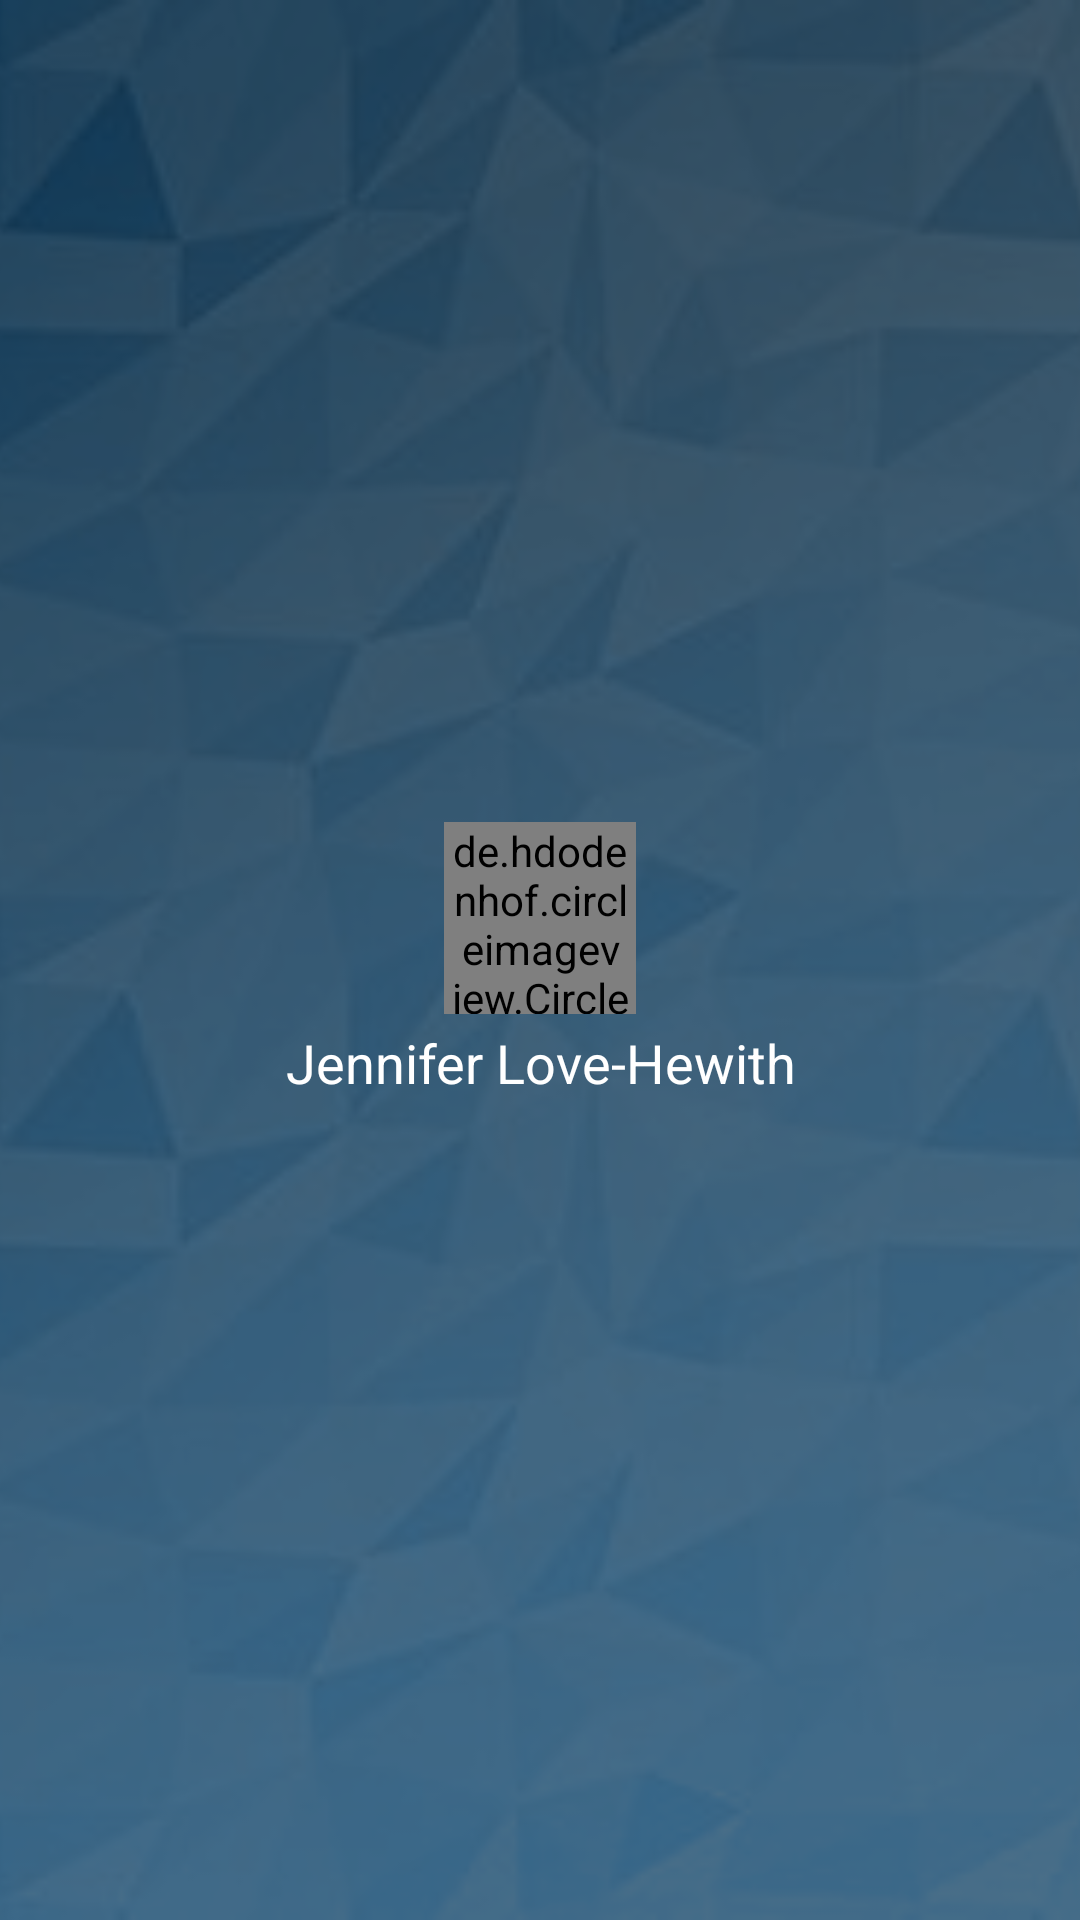

Here is an Android app screen rendered from its layout file. Give the layout XML and the strings, colors and styles it references.
<!-- AndroidManifest.xml: application theme AppTheme -->
<!-- res/layout/nav_header.xml -->
<?xml version="1.0" encoding="utf-8"?>
<androidx.constraintlayout.widget.ConstraintLayout xmlns:android="http://schemas.android.com/apk/res/android"
    xmlns:app="http://schemas.android.com/apk/res-auto"
    xmlns:tools="http://schemas.android.com/tools"
    android:id="@+id/navHeader"
    android:layout_width="match_parent"
    android:layout_height="140dp"
    android:background="?attr/colorPrimaryDark"
    android:theme="@style/ThemeOverlay.AppCompat.Dark">

    <ImageView
        android:id="@+id/navHeaderImage"
        android:layout_width="match_parent"
        android:layout_height="match_parent"
        android:src="@drawable/patron_blue"
        android:scaleType="centerCrop"
        />
    <View
        android:layout_width="match_parent"
        android:layout_height="match_parent"
        android:background="#77000000"
        />

    <LinearLayout
        android:layout_width="match_parent"
        android:layout_height="wrap_content"
        android:orientation="vertical"
        app:layout_constraintBottom_toBottomOf="parent"
        app:layout_constraintTop_toTopOf="@+id/navHeaderImage">

        <de.hdodenhof.circleimageview.CircleImageView
            android:id="@+id/imageviewUserImage"
            android:layout_width="64dp"
            android:layout_height="64dp"
            android:layout_marginBottom="4dp"
            android:layout_gravity="center"
            android:scaleType="centerCrop"
            android:src="@drawable/ic_icon_detodo" />

        <TextView
            android:id="@+id/textviewUsername"
            android:layout_width="match_parent"
            android:layout_height="wrap_content"
            android:elevation="8dp"
            android:text="Jennifer Love-Hewith"
            android:textAlignment="center"
            android:textColor="@color/blanco"
            android:textSize="18sp" />
    </LinearLayout>

</androidx.constraintlayout.widget.ConstraintLayout>
<!-- resources referenced by this layout -->
<resources>
  <color name="blanco">#FFFFFF</color>
  <!-- drawable ic_icon_detodo (drawable) -->
  <vector xmlns:android="http://schemas.android.com/apk/res/android"
      android:width="287dp"
      android:height="287dp"
      android:viewportWidth="287"
      android:viewportHeight="287">
    <path
        android:pathData="M143.37,286.74C222.551,286.74 286.74,222.551 286.74,143.37C286.74,64.189 222.551,0 143.37,0C64.189,0 0,64.189 0,143.37C0,222.551 64.189,286.74 143.37,286.74Z"
        android:fillColor="@color/colorPrimaryDark"/>
    <path
        android:pathData="M221.24,202.58H207.27C205.65,202.58 204.34,201.27 204.34,199.65V85.34C204.34,83.72 205.65,82.41 207.27,82.41H221.24C222.86,82.41 224.17,83.72 224.17,85.34V199.65C224.18,201.27 222.86,202.58 221.24,202.58Z"
        android:fillColor="#F6F6F6"/>
    <path
        android:pathData="M62.1,178.38H48.13C46.51,178.38 45.2,177.07 45.2,175.45V109.53C45.2,107.91 46.51,106.6 48.13,106.6H62.1C63.72,106.6 65.03,107.91 65.03,109.53V175.45C65.03,177.07 63.72,178.38 62.1,178.38Z"
        android:fillColor="#F6F6F6"/>
    <path
        android:pathData="M200.78,192.95L68.25,171.17V111.52L200.78,92.03V105.23L91.68,119.83L91.85,124.02L200.82,111.82L200.78,192.95Z"
        android:fillColor="#F6F6F6"/>
    <path
        android:pathData="M227.74,122.19C239.13,122.19 248.37,131.43 248.37,142.82C248.37,154.21 239.13,163.45 227.74,163.45"
        android:fillColor="#F6F6F6"/>
    <path
        android:pathData="M161.83,190.3C159.07,206.67 143.56,217.71 127.19,214.96C110.82,212.2 99.78,196.69 102.53,180.32"
        android:fillColor="#F6F6F6"/>
  </vector>
  <!-- drawable patron_blue: png bitmap (drawable, 104456 bytes) -->
  <style name="AppTheme" parent="Theme.AppCompat.Light.DarkActionBar">
          
          <item name="colorPrimary">@color/colorPrimary</item>
          <item name="colorPrimaryDark">@color/colorPrimaryDark</item>
          <item name="colorAccent">@color/colorAccent</item>
      </style>
  <color name="colorPrimaryDark">#01587B</color>
  <color name="colorPrimary">#5CB3C2</color>
  <color name="colorAccent">#F3BA00</color>
      /// COLORES DE FIGMA
</resources>
